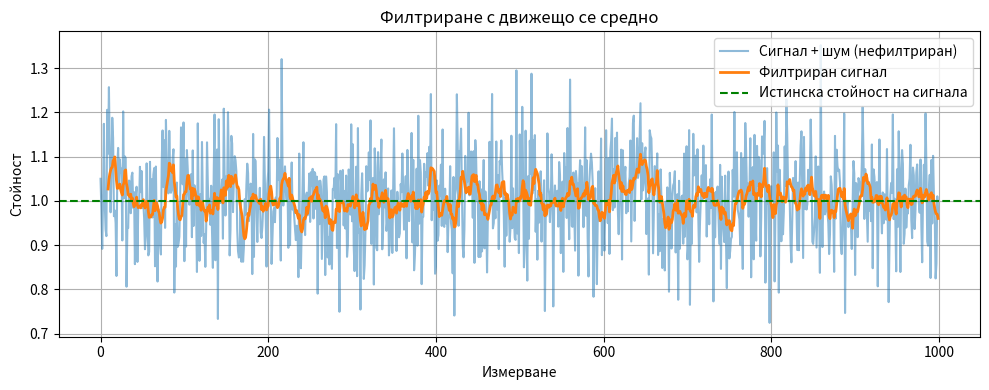

The matplotlib source for this figure:
import numpy as np
import matplotlib.pyplot as plt

# --- Генериране на проби ---
def generate_noise_samples(n, noise_std=0.05):
    return np.random.normal(loc=0.0, scale=noise_std, size=n)

def generate_signal_samples(n, signal_value=1.0, noise_std=0.05):
    noise = generate_noise_samples(n, noise_std)
    signal = np.full(n, signal_value)
    return signal + noise

# --- Средна мощност (RMS^2) ---
def mean_power(samples):
    return np.mean(samples ** 2)

# --- Филтър с движещо се средно ---
def moving_average_filter(samples, window_size=5):
    return np.convolve(samples, np.ones(window_size)/window_size, mode='valid')

# --- Симулация ---
N = 1000
SIGNAL_VALUE = 1.0
NOISE_STD = 0.1
WINDOW = 10

# 1. Измерваме само шума
noise_samples = generate_noise_samples(N, noise_std=NOISE_STD)
noise_power = mean_power(noise_samples)

# 2. Измерваме сигнал + шум
raw_signal_samples = generate_signal_samples(N, signal_value=SIGNAL_VALUE, noise_std=NOISE_STD)
raw_measured_power = mean_power(raw_signal_samples)

# 3. Прилагаме филтър
filtered_signal = moving_average_filter(raw_signal_samples, window_size=WINDOW)
filtered_power = mean_power(filtered_signal)

# 4. Изчисляваме сигнална мощност
raw_signal_power = raw_measured_power - noise_power
filtered_signal_power = filtered_power - noise_power  # ще приемем, че шумът е все още същия

# 5. RMS
raw_signal_rms = np.sqrt(raw_signal_power)
filtered_signal_rms = np.sqrt(filtered_signal_power)

# --- Резултати ---
print(f"Без филтър:")
print(f"  Измерена обща мощност:     {raw_measured_power:.6f}")
print(f"  Сигнална мощност (оценка): {raw_signal_power:.6f}")
print(f"  RMS на сигнала:             {raw_signal_rms:.6f}")

print(f"\nС филтър (moving avg, {WINDOW} проби):")
print(f"  Филтрирана обща мощност:    {filtered_power:.6f}")
print(f"  Сигнална мощност (оценка):  {filtered_signal_power:.6f}")
print(f"  RMS на сигнала:             {filtered_signal_rms:.6f}")

# --- Графика ---
plt.figure(figsize=(10, 4))
plt.plot(raw_signal_samples, label='Сигнал + шум (нефилтриран)', alpha=0.5)
plt.plot(np.arange(WINDOW-1, N), filtered_signal, label='Филтриран сигнал', linewidth=2)
plt.axhline(SIGNAL_VALUE, color='green', linestyle='--', label='Истинска стойност на сигнала')
plt.title("Филтриране с движещо се средно")
plt.xlabel("Измерване")
plt.ylabel("Стойност")
plt.legend()
plt.grid(True)
plt.tight_layout()
plt.show()
